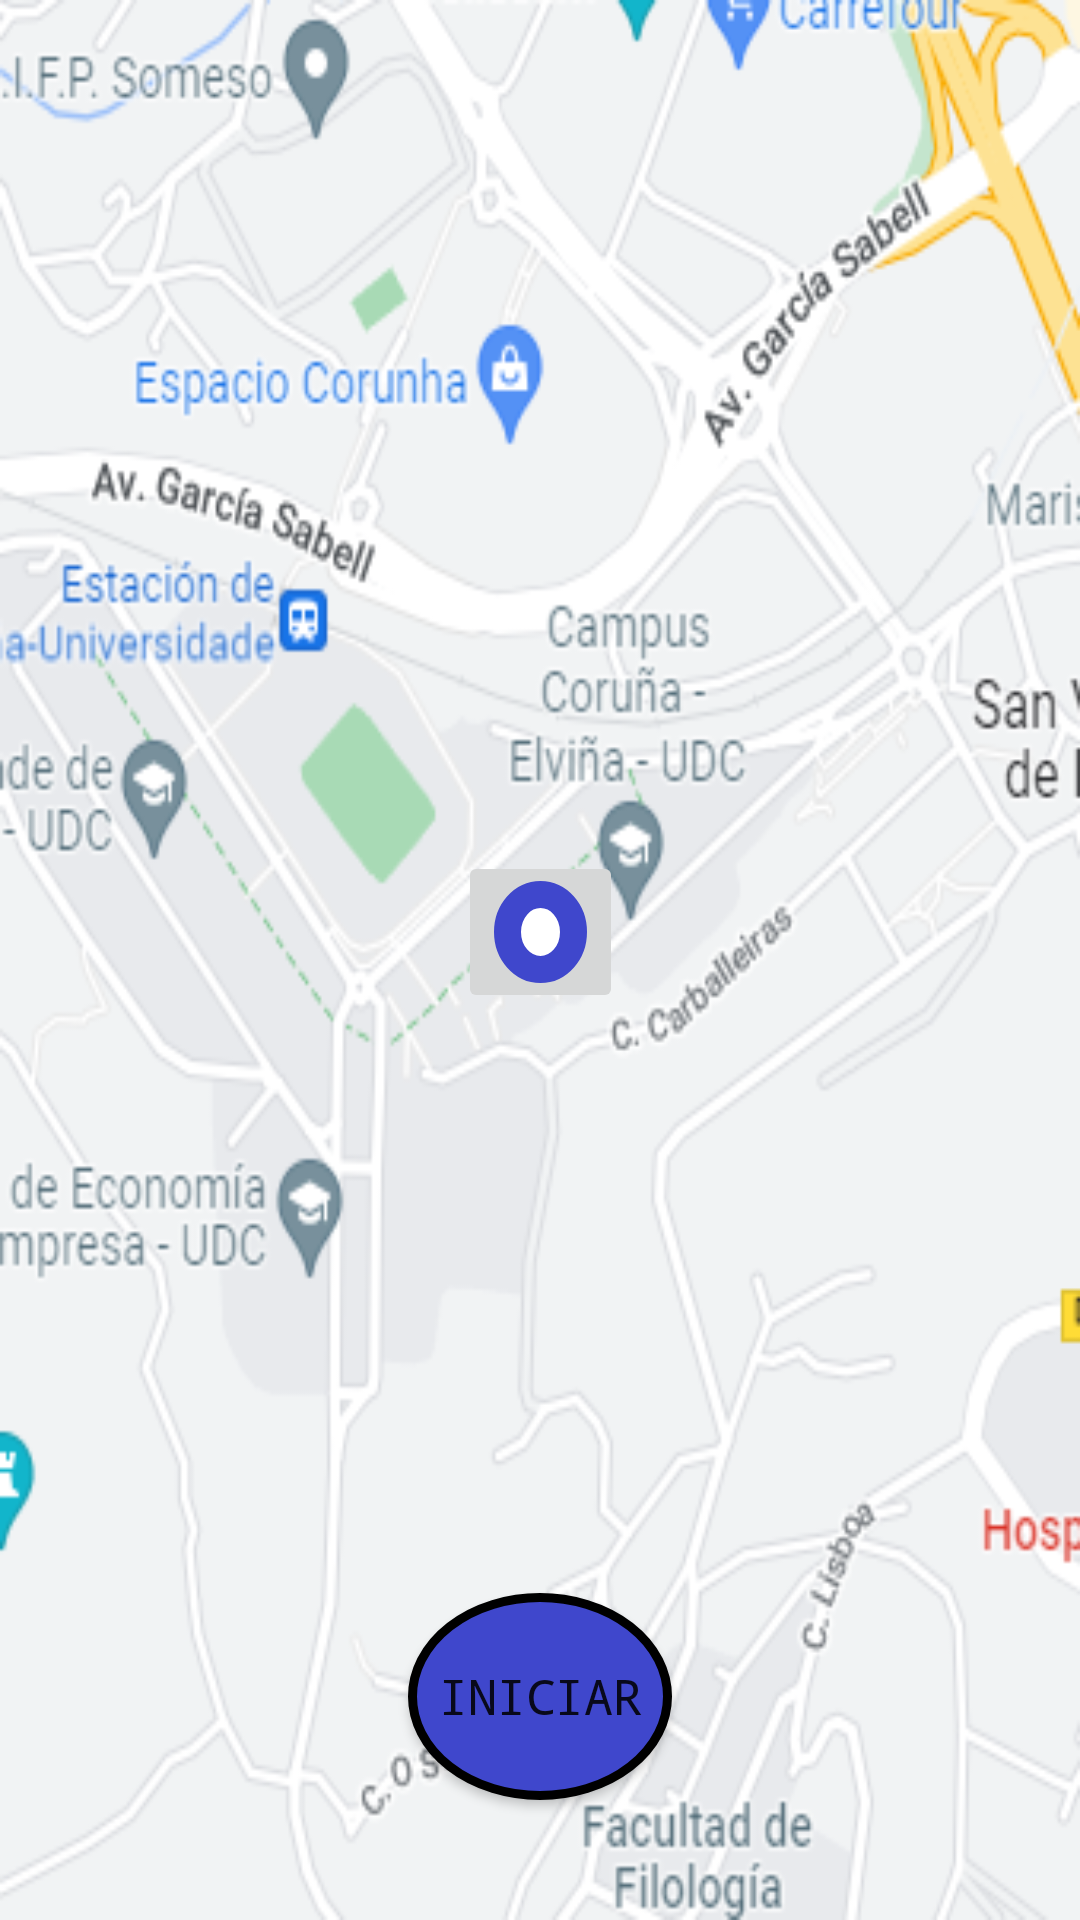

Here is an Android app screen rendered from its layout file. Give the layout XML and the strings, colors and styles it references.
<!-- AndroidManifest.xml: application theme Theme.Stamina -->
<!-- res/layout/activity_activity_start.xml -->
<?xml version="1.0" encoding="utf-8"?>
<androidx.constraintlayout.widget.ConstraintLayout xmlns:android="http://schemas.android.com/apk/res/android"
    xmlns:app="http://schemas.android.com/apk/res-auto"
    xmlns:tools="http://schemas.android.com/tools"
    android:background="@drawable/mock_map"
    android:layout_width="match_parent"
    android:layout_height="match_parent"
    tools:context=".activities.StartActivity"
    >

    <Button
        android:id="@+id/start_btn"
        android:layout_width="wrap_content"
        android:layout_height="69dp"
        android:layout_marginBottom="40dp"
        android:background="@drawable/style_start_button"
        android:text="@string/start"
        android:textSize="8pt"
        android:typeface="monospace"
        app:layout_constraintBottom_toBottomOf="parent"
        app:layout_constraintEnd_toEndOf="parent"
        app:layout_constraintStart_toStartOf="parent" />

    <ImageButton
        android:id="@+id/imageButton"
        android:layout_width="55dp"
        android:layout_height="54dp"
        app:layout_constraintBottom_toTopOf="@+id/start_btn"
        app:layout_constraintEnd_toEndOf="parent"
        app:layout_constraintStart_toStartOf="parent"
        app:layout_constraintTop_toTopOf="parent"
        app:layout_constraintVertical_bias="0.595"
        app:srcCompat="@drawable/style_rating_button" />

</androidx.constraintlayout.widget.ConstraintLayout>
<!-- resources referenced by this layout -->
<resources>
  <!-- drawable mock_map: png bitmap (drawable, 114329 bytes) -->
  <!-- drawable style_rating_button (drawable) -->
  <selector xmlns:android="http://schemas.android.com/apk/res/android" >
      <item >
          <shape android:shape="oval"  >
              <stroke android:width="9dip" android:color="@color/azul_stamina" />
              <solid android:color="@color/white" />
          </shape>
      </item>
  </selector>
  <!-- drawable style_start_button (drawable) -->
  <selector xmlns:android="http://schemas.android.com/apk/res/android" >
      <item >
          <shape android:shape="oval"  >
              <stroke android:width="3dip" android:color="@color/black" />
              <solid android:color="@color/azul_stamina" />
          </shape>
      </item>
  </selector>
  <string name="start">iniciar</string>
  <style name="Theme.Stamina" parent="@style/Theme.MaterialComponents.Light.DarkActionBar">
          
          <item name="colorPrimary">@color/azul_stamina</item>
          <item name="colorPrimaryVariant">@color/purple_700</item>
          <item name="colorOnPrimary">@color/white</item>
          
          <item name="colorSecondary">@color/teal_200</item>
          <item name="colorSecondaryVariant">@color/teal_700</item>
          <item name="colorOnSecondary">@color/black</item>
          
          <item name="android:statusBarColor" tools:targetApi="l">?attr/colorPrimaryVariant</item>
          
          
      </style>
  <color name="azul_stamina">#3F47CC</color>
  <color name="white">#FFFFFFFF</color>
  <color name="black">#FF000000</color>
  <color name="purple_700">#FF3700B3</color>
  <color name="teal_200">#FF03DAC5</color>
  <color name="teal_700">#FF018786</color>
</resources>
